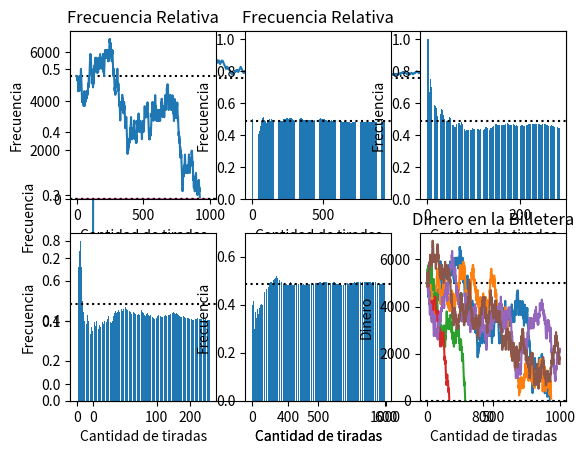

Here is the Python script that generated this plot:
import random as rm
import matplotlib.pyplot as plt
import numpy as np

n=1 #Numero por el que apuesto
contador=0
r=6 #Corridas
tiradas=1000
dineroIni=5000
apuestaIni=150

#Generar ruletas (6 corridas con 1000 tiradas c/u)
ruletas=[] * r
for j in range(r):
    ruletas.append([] * tiradas)
    for i in range(0, tiradas):
            ruletas[j].append(rm.randint(0, 36))

#Generar salidas
#Salidas es un array que simplifica el resultado de la ruleta con respecto al tipo de apuesta:
# Si sale un cero en la ruleta, salidas tendra un 0.
# Si sale un numero del 1 al 18, salidas tendra un 1.
# Si sale un numero del 19 al 36, salidas tendra un 2.
salidas = [] * r
for i in range(r):
    salidas.append([] * tiradas)
    for j in range (tiradas):
        num=ruletas[i][j]
        if(num==0):
            salidas[i].append(0)
        elif(num<=18 and num!=0):
            salidas[i].append(1)
        elif(num>18):
            salidas[i].append(2)

#Generar billeteras
billeteras= [] * r
for i in range(r):
    billeteras.append([] * tiradas)
    billeteras[i].append(dineroIni) #Por cada tirada, en cada posicion de la sublista se coloca el dinero inicial que es 5k

#D'Alembert
#Para cambiar entre apuestas con capital finito o infinito, se deben comentar o descomentar las lineas que aquí aclararemos.
#Al comentar las lineas estarías en capital infinito. Al descomentarlas estarías en capital finito.
frecuencias= [] * r
for i in range (r):
    #Comentar la siguiente linea.
    bancarrota=False
    apuesta=apuestaIni
    contador=0
    frecuencias.append([] * tiradas)
    for j in range(1, tiradas):
        #Comentar las siguientes dos lineas.
        if(bancarrota): #Si bancarrota=True la simulacion termina
            break
        #Reemplazar con "elif" para capital finito, reemplazar con "if" para capital infinito en la siguiente linea.
        elif (salidas[i][j]==n): #Si el numero es igual al que aposte -> "gano"
            contador +=1
            valor=(billeteras[i][j-1]+apuesta) #Valor = valor inicial + lo que aposte
            billeteras[i].append(valor)
            apuesta=apuestaIni-1 #Si gano mi apuesta resto una unidad
        else: #Si el numero no es igual al que aposte -> "pierdo"
            valor=(billeteras[i][j-1]-apuesta) #Valor = valor inicial - lo que aposte
            billeteras[i].append(valor)
            apuesta=apuestaIni+1 #Si pierdo mi apuesta añado una unidad
            #Comentar las siguientes dos lineas.
            if (billeteras[i][j]<apuesta): #Si mi dinero es mejor que lo que apuesto, estoy en bancarrota
                bancarrota=True    
        fr=contador/(j) #Frecuencia = contador (cuantas veces "gane") / cantidad de numeros
        frecuencias[i].append(fr)

#Graficas p/ 1 simulacion
#Grafica frecuencia relativa
plt.title("Frecuencia Relativa")
plt.xlabel("Cantidad de tiradas")
plt.ylabel("Frecuencia")
plt.axhline(0.486, color='k',ls="dotted", xmax=tiradas)
plt.plot(frecuencias[0],linestyle='solid')
plt.show()

#Grafica frecuencia relativa en grafico de barras
plt.subplot(2,3,1)
n1=plt.bar(np.arange(len(frecuencias[0])), frecuencias[0])
plt.axhline(0.486, color='k',ls="dotted", xmax=tiradas)
plt.xlabel("Cantidad de tiradas")
plt.ylabel("Frecuencia")
plt.show()

#Graficar dinero
plt.title("Dinero en la Billetera")
plt.axhline(dineroIni, color='k',ls="dotted", xmax=tiradas)
plt.axhline(0, color='k',ls="dotted", xmax=tiradas)
plt.xlabel("Cantidad de tiradas")
plt.ylabel("Dinero")
plt.plot(billeteras[0],linestyle='solid')
plt.show()

#Graficas p/ 6 simulaciones
#Grafica frecuencia relativa
plt.title("Frecuencia Relativa")
plt.xlabel("Cantidad de tiradas")
plt.ylabel("Frecuencia")
plt.axhline(0.486, color='k',ls="dotted", xmax=tiradas)
for i in range (r):
    plt.plot(frecuencias[i],linestyle='solid')
plt.show()

#Grafica frecuencia relativa en grafico de barras
plt.subplot(2,3,1)
n1=plt.bar(np.arange(len(frecuencias[0])), frecuencias[0])
plt.axhline(0.486, color='k',ls="dotted", xmax=tiradas)
plt.xlabel("Cantidad de tiradas")
plt.ylabel("Frecuencia")

plt.subplot(2,3,2)
n1=plt.bar(np.arange(len(frecuencias[1])), frecuencias[1])
plt.axhline(0.486, color='k',ls="dotted", xmax=tiradas)
plt.xlabel("Cantidad de tiradas")
plt.ylabel("Frecuencia")

plt.subplot(2,3,3)
n1=plt.bar(np.arange(len(frecuencias[2])), frecuencias[2])
plt.axhline(0.486, color='k',ls="dotted", xmax=tiradas)
plt.xlabel("Cantidad de tiradas")
plt.ylabel("Frecuencia")

plt.subplot(2,3,4)
n1=plt.bar(np.arange(len(frecuencias[3])), frecuencias[3])
plt.axhline(0.486, color='k',ls="dotted", xmax=tiradas)
plt.xlabel("Cantidad de tiradas")
plt.ylabel("Frecuencia")

plt.subplot(2,3,5)
n1=plt.bar(np.arange(len(frecuencias[4])), frecuencias[4])
plt.axhline(0.486, color='k',ls="dotted", xmax=tiradas)
plt.xlabel("Cantidad de tiradas")
plt.ylabel("Frecuencia")

plt.subplot(2,3,6)
n1=plt.bar(np.arange(len(frecuencias[5])), frecuencias[5])
plt.axhline(0.486, color='k',ls="dotted", xmax=tiradas)
plt.xlabel("Cantidad de tiradas")
plt.ylabel("Frecuencia")

plt.show()

#Graficar dinero
plt.title("Dinero en la Billetera")
plt.axhline(dineroIni, color='k',ls="dotted", xmax=tiradas)
plt.axhline(0, color='k',ls="dotted", xmax=tiradas)
plt.xlabel("Cantidad de tiradas")
plt.ylabel("Dinero")
for i in range (r):
    plt.plot(billeteras[i],linestyle='solid')
plt.show()

